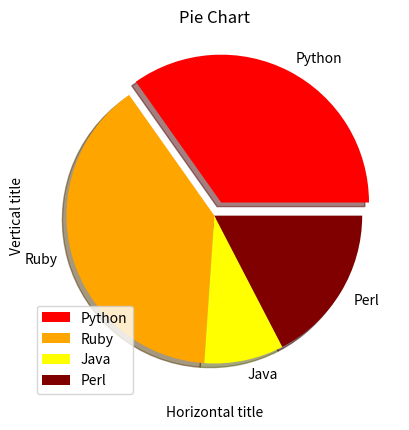

This chart was generated by the following Python code:
import matplotlib.pyplot as plt

values = [16,18,4,8]
pielabels = ['Python', 'Ruby', 'Java', 'Perl']
piecolors = ['red','orange','yellow','maroon']
pieexplode = [0.1,0,0,0]

plt.pie(values, labels=pielabels,explode=pieexplode,colors=piecolors,startangle=0,shadow=True)
plt.title('Pie Chart')
plt.xlabel('Horizontal title')
plt.ylabel('Vertical title')
plt.legend(loc='best')
plt.show()